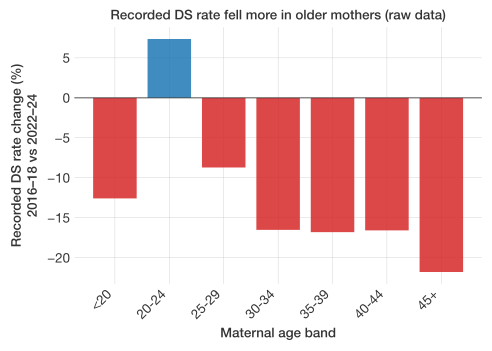

Data behind this chart, as committed beside it:
age_band, early_2016_18, late_2022_24, pct_change
<20, 3.062, 2.677, -12.58
20-24, 2.658, 2.854, 7.365
25-29, 2.858, 2.609, -8.708
30-34, 3.926, 3.278, -16.51
35-39, 11.12, 9.251, -16.8
40-44, 36.54, 30.48, -16.58
45+, 49.81, 38.96, -21.78
